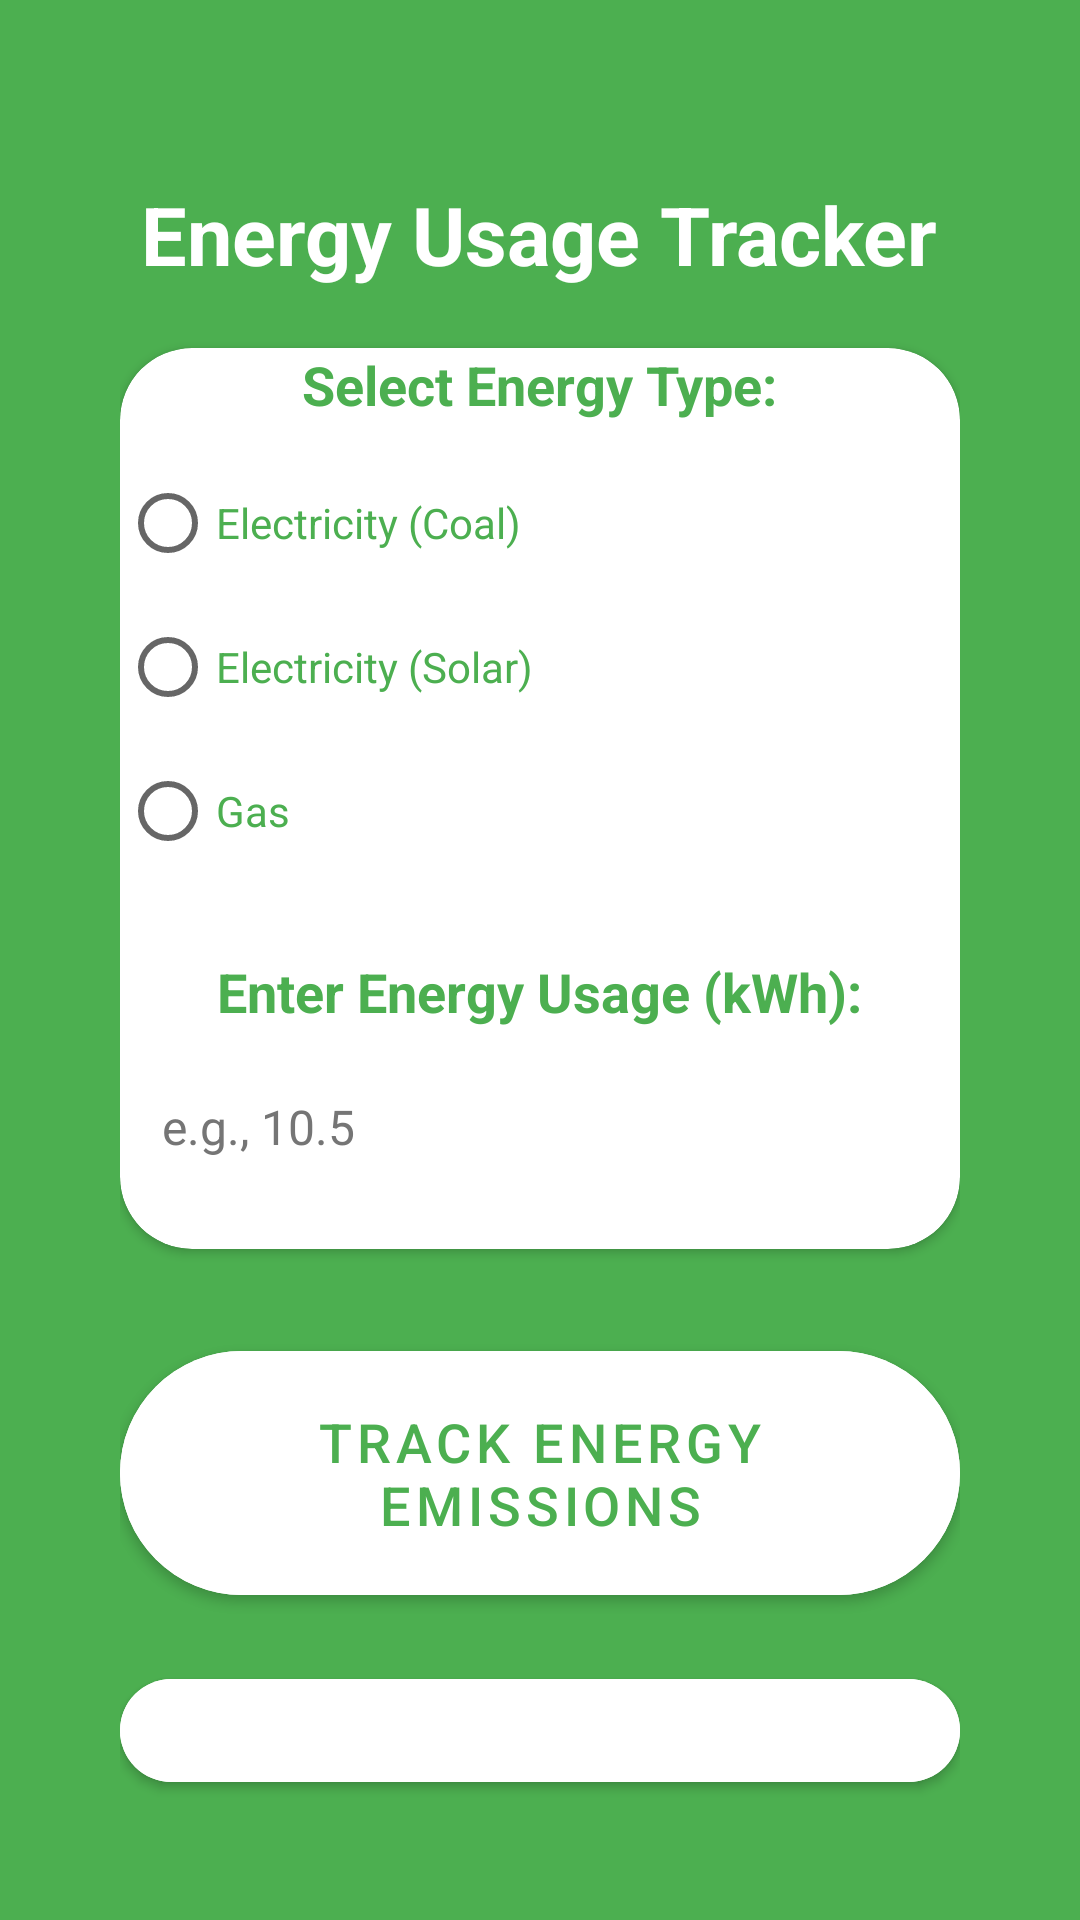

Here is an Android app screen rendered from its layout file. Give the layout XML and the strings, colors and styles it references.
<!-- AndroidManifest.xml: application theme Theme.App -->
<!-- res/layout/activity_energy.xml -->
<LinearLayout
    xmlns:android="http://schemas.android.com/apk/res/android"
    xmlns:app="http://schemas.android.com/apk/res-auto"
    android:layout_width="match_parent"
    android:layout_height="match_parent"
    android:orientation="vertical"
    android:gravity="center"
    android:background="#4CAF50"
    android:padding="40dp">

    
    <TextView
        android:id="@+id/tv_energy_title"
        android:layout_width="wrap_content"
        android:layout_height="wrap_content"
        android:layout_marginBottom="20dp"
        android:text="Energy Usage Tracker"
        android:textColor="#FFFFFF"
        android:textSize="27sp"
        android:textStyle="bold"
        android:layout_marginTop="20dp"/>

    <androidx.cardview.widget.CardView
        android:layout_width="match_parent"
        android:layout_height="wrap_content"
        app:cardCornerRadius="24dp"
        android:padding="32dp"
        android:backgroundTint="@android:color/white"
        android:layout_marginBottom="28dp">

        <LinearLayout
            android:layout_width="match_parent"
            android:layout_height="match_parent"
            android:gravity="center"
            android:orientation="vertical">

            <TextView
                android:id="@+id/tv_energy_type_label"
                android:layout_width="wrap_content"
                android:layout_height="wrap_content"
                android:layout_marginBottom="10dp"
                android:text="Select Energy Type:"
                android:textColor="#4CAF50"
                android:textSize="18sp"
                android:textStyle="bold" />

            <RadioGroup
                android:id="@+id/rg_energy_source"
                android:layout_width="match_parent"
                android:layout_height="wrap_content"
                android:layout_marginBottom="12dp"
                android:orientation="vertical">

                <RadioButton
                    android:id="@+id/rb_coal"
                    android:layout_width="wrap_content"
                    android:layout_height="wrap_content"
                    android:paddingVertical="6dp"
                    android:text="Electricity (Coal)"
                    android:textColor="#4CAF50" />

                <RadioButton
                    android:id="@+id/rb_solar"
                    android:layout_width="wrap_content"
                    android:layout_height="wrap_content"
                    android:paddingVertical="6dp"
                    android:text="Electricity (Solar)"
                    android:textColor="#4CAF50" />

                <RadioButton
                    android:id="@+id/rb_gas"
                    android:layout_width="wrap_content"
                    android:layout_height="wrap_content"
                    android:paddingVertical="6dp"
                    android:text="Gas"
                    android:textColor="#4CAF50" />
            </RadioGroup>

            <TextView
                android:id="@+id/tv_energy_usage_label"
                android:layout_width="wrap_content"
                android:layout_height="wrap_content"
                android:layout_marginTop="12dp"
                android:layout_marginBottom="8dp"
                android:text="Enter Energy Usage (kWh):"
                android:textColor="#4CAF50"
                android:textSize="18sp"
                android:textStyle="bold" />

            <EditText
                android:id="@+id/et_energy_usage"
                android:layout_width="match_parent"
                android:layout_height="wrap_content"
                android:layout_marginBottom="16dp"
                android:background="@null"
                android:elevation="0dp"
                android:hint="e.g., 10.5"
                android:inputType="numberDecimal"
                android:padding="14dp"
                android:textColor="#212121"
                android:textColorHint="#757575"
                android:textSize="16sp" />
        </LinearLayout>
    </androidx.cardview.widget.CardView>

    
    <com.google.android.material.button.MaterialButton
        android:id="@+id/btn_start_energy_tracking"
        android:layout_width="match_parent"
        android:layout_height="wrap_content"
        android:text="Track Energy Emissions"
        android:textSize="18sp"
        app:cornerRadius="50dp"
        android:backgroundTint="@android:color/white"
        android:textColor="#4CAF50"
        android:padding="18dp"
        android:elevation="10dp"
        android:layout_marginBottom="16dp"/>

    
    <com.google.android.material.button.MaterialButton
        android:id="@+id/btn_cancel"
        android:layout_width="match_parent"
        android:layout_height="wrap_content"
        android:text="Cancel"
        android:textSize="18sp"
        app:cornerRadius="50dp"
        android:backgroundTint="@android:color/white"
        android:textColor="#4CAF50"
        android:padding="18dp"
        android:elevation="10dp"/>
</LinearLayout>
<!-- resources referenced by this layout -->
<resources>
  <style name="Theme.App" parent="Theme.MaterialComponents.DayNight.DarkActionBar">
          
      </style>
</resources>
